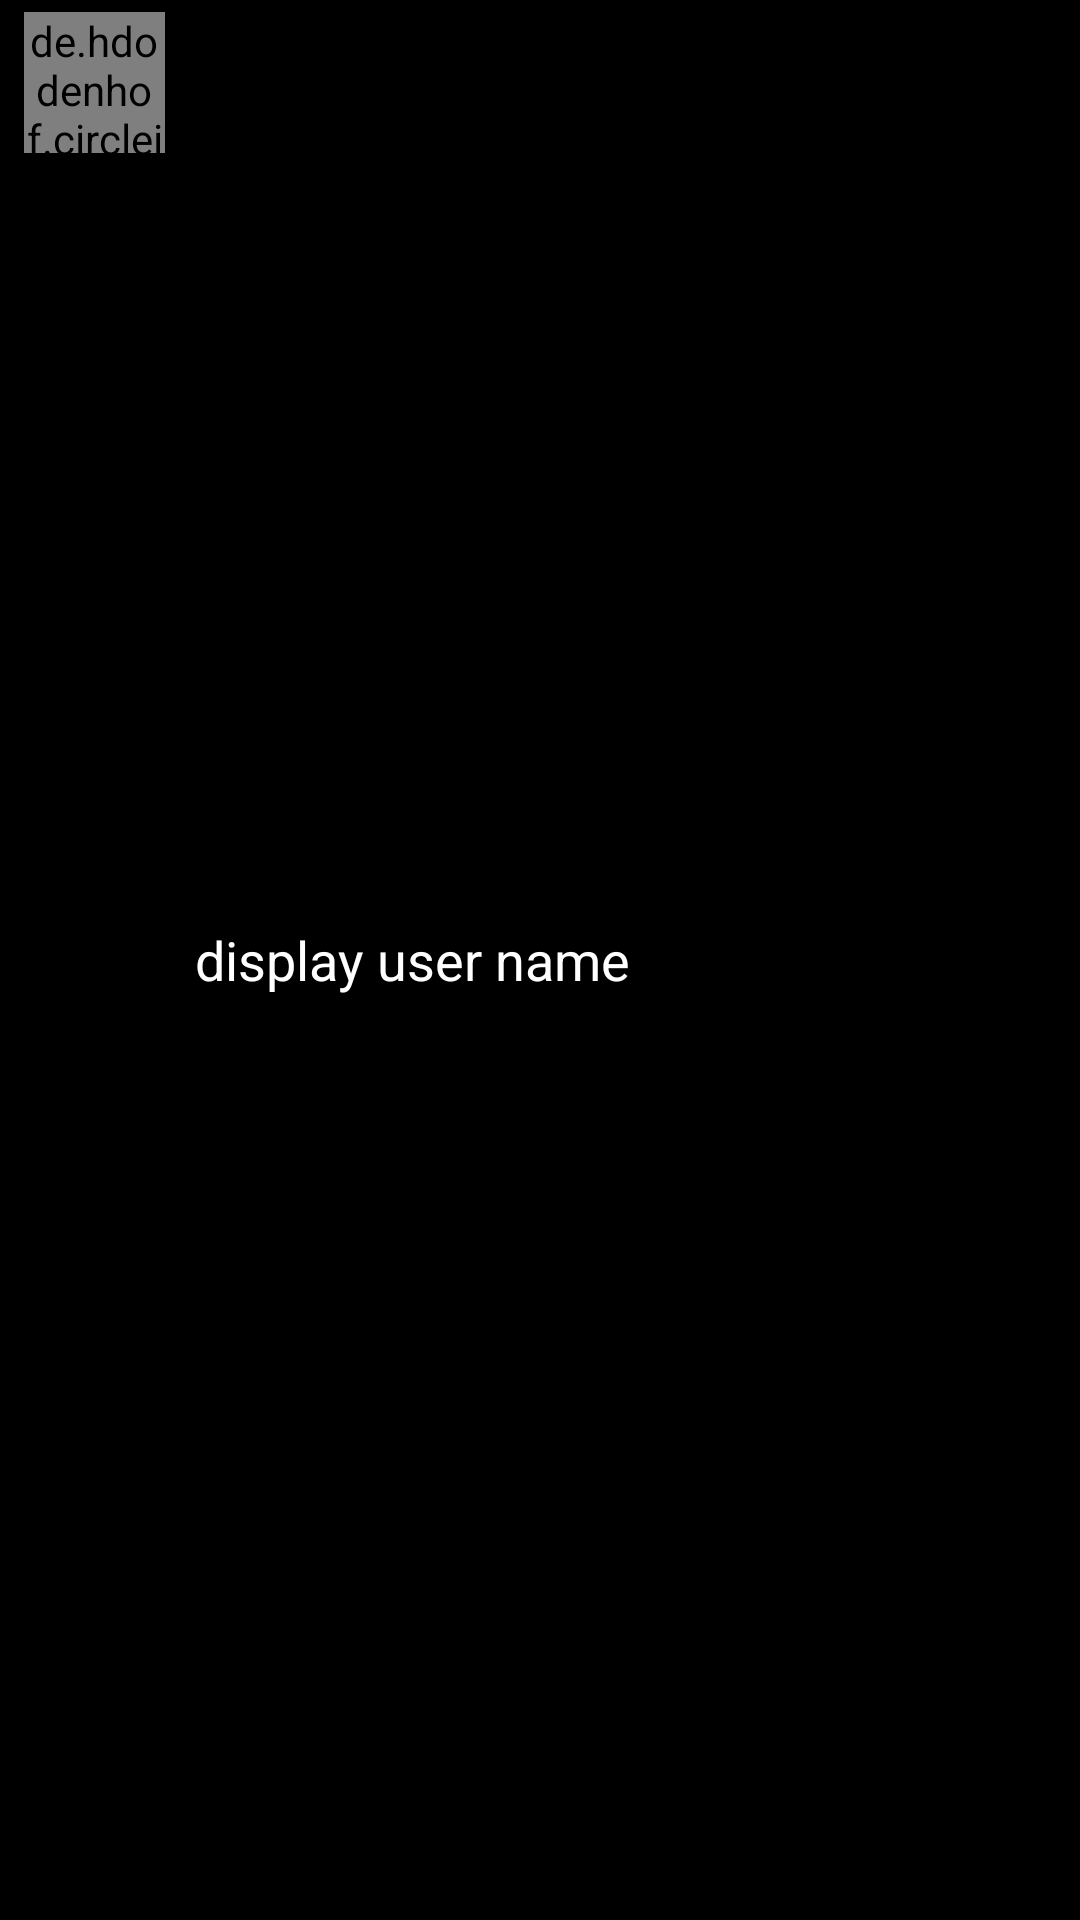

Produce the Android XML layout that renders to this screen, including the resource entries it uses.
<!-- AndroidManifest.xml: application theme AppTheme -->
<!-- res/layout/private_chat_bar.xml -->
<?xml version="1.0" encoding="utf-8"?>
<androidx.appcompat.widget.Toolbar
    xmlns:android="http://schemas.android.com/apk/res/android"
    xmlns:app="http://schemas.android.com/apk/res-auto"
    android:id="@+id/app_bar"
    android:background="@color/colorPrimaryDark"
    android:layout_width="match_parent"
    android:layout_height="?attr/actionBarSize"
    app:contentInsetStart="8dp"
    android:theme="@style/ThemeOverlay.AppCompat.Dark.ActionBar"
    app:contentInsetStartWithNavigation="0dp"
    app:layout_constraintStart_toStartOf="parent">

    <RelativeLayout
        android:layout_width="match_parent"
        android:layout_height="match_parent">

    <de.hdodenhof.circleimageview.CircleImageView
        android:id="@+id/private_chat_profile_image"
        android:layout_width="47dp"
        android:layout_height="47dp"
        android:src="@drawable/profile_image"
        android:layout_alignParentStart="true"
        android:layout_marginStart="0dp"
        android:layout_marginTop="4dp" />

    <TextView
        android:id="@+id/private_chat_name"
        android:layout_width="wrap_content"
        android:layout_height="wrap_content"
        android:layout_toRightOf="@+id/private_chat_profile_image"
        android:layout_marginLeft="10dp"
        android:layout_centerVertical="true"
        android:text="@string/display_user_name"
        android:textColor="#FFFFFF"
        android:textSize="18sp"/>

    </RelativeLayout>

</androidx.appcompat.widget.Toolbar>
<!-- resources referenced by this layout -->
<resources>
  <color name="colorPrimaryDark">#000000</color>
  <!-- drawable profile_image: png bitmap (drawable, 34055 bytes) -->
  <string name="display_user_name">display user name</string>
  <style name="AppTheme" parent="Theme.AppCompat.Light.NoActionBar">
          
          <item name="colorPrimary">@color/colorPrimary</item>
          <item name="colorPrimaryDark">@color/colorPrimaryDark</item>
          <item name="colorAccent">@color/colorAccent</item>
         
      </style>
  <color name="colorPrimary">#22C322</color>
  <color name="colorAccent">#22C322</color>
</resources>
